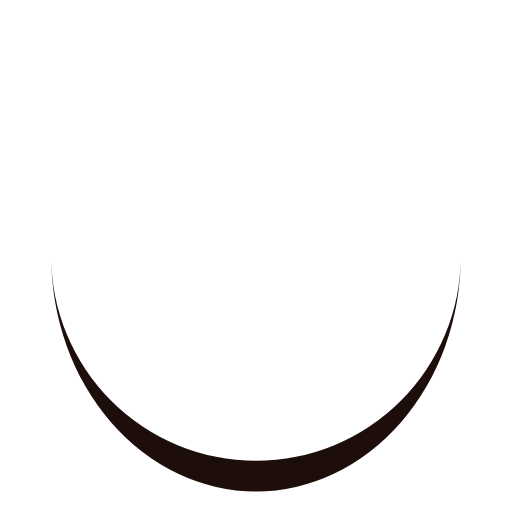
t = 0.00 s
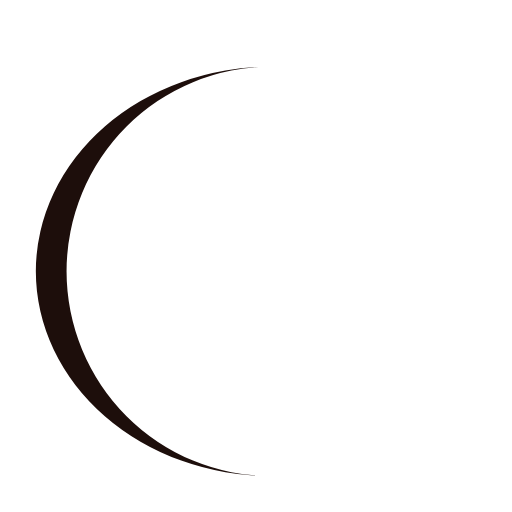
t = 0.25 s
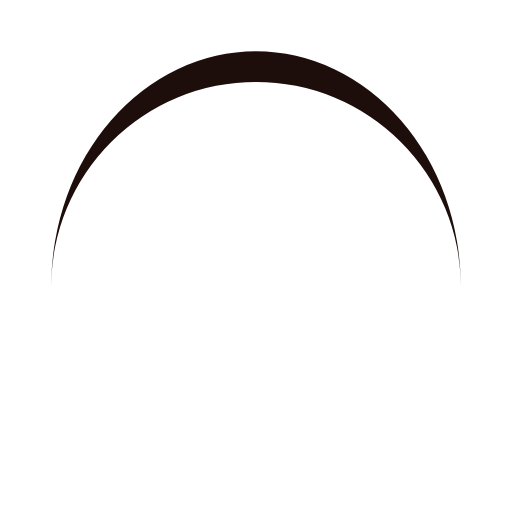
t = 0.50 s
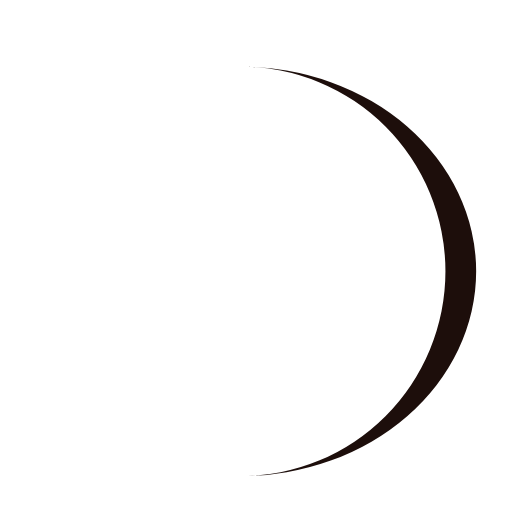
t = 0.75 s

The animated SVG that drew these frames (rendered in a browser with its animation timeline set to each time). Animation: 1 SMIL element (animateTransform=1); one cycle of 1.00 s, repeats indefinitely.

<?xml version="1.0" encoding="utf-8"?>
<svg xmlns="http://www.w3.org/2000/svg" xmlns:xlink="http://www.w3.org/1999/xlink" style="margin: auto; background: none; display: block; shape-rendering: auto;" width="34px" height="34px" viewBox="0 0 100 100" preserveAspectRatio="xMidYMid">
<path d="M10 50A40 40 0 0 0 90 50A40 46 0 0 1 10 50" fill="#1d0e0b" stroke="none">
  <animateTransform attributeName="transform" type="rotate" dur="1s" repeatCount="indefinite" keyTimes="0;1" values="0 50 53;360 50 53"></animateTransform>
</path>
<!-- [ldio] generated by https://loading.io/ --></svg>